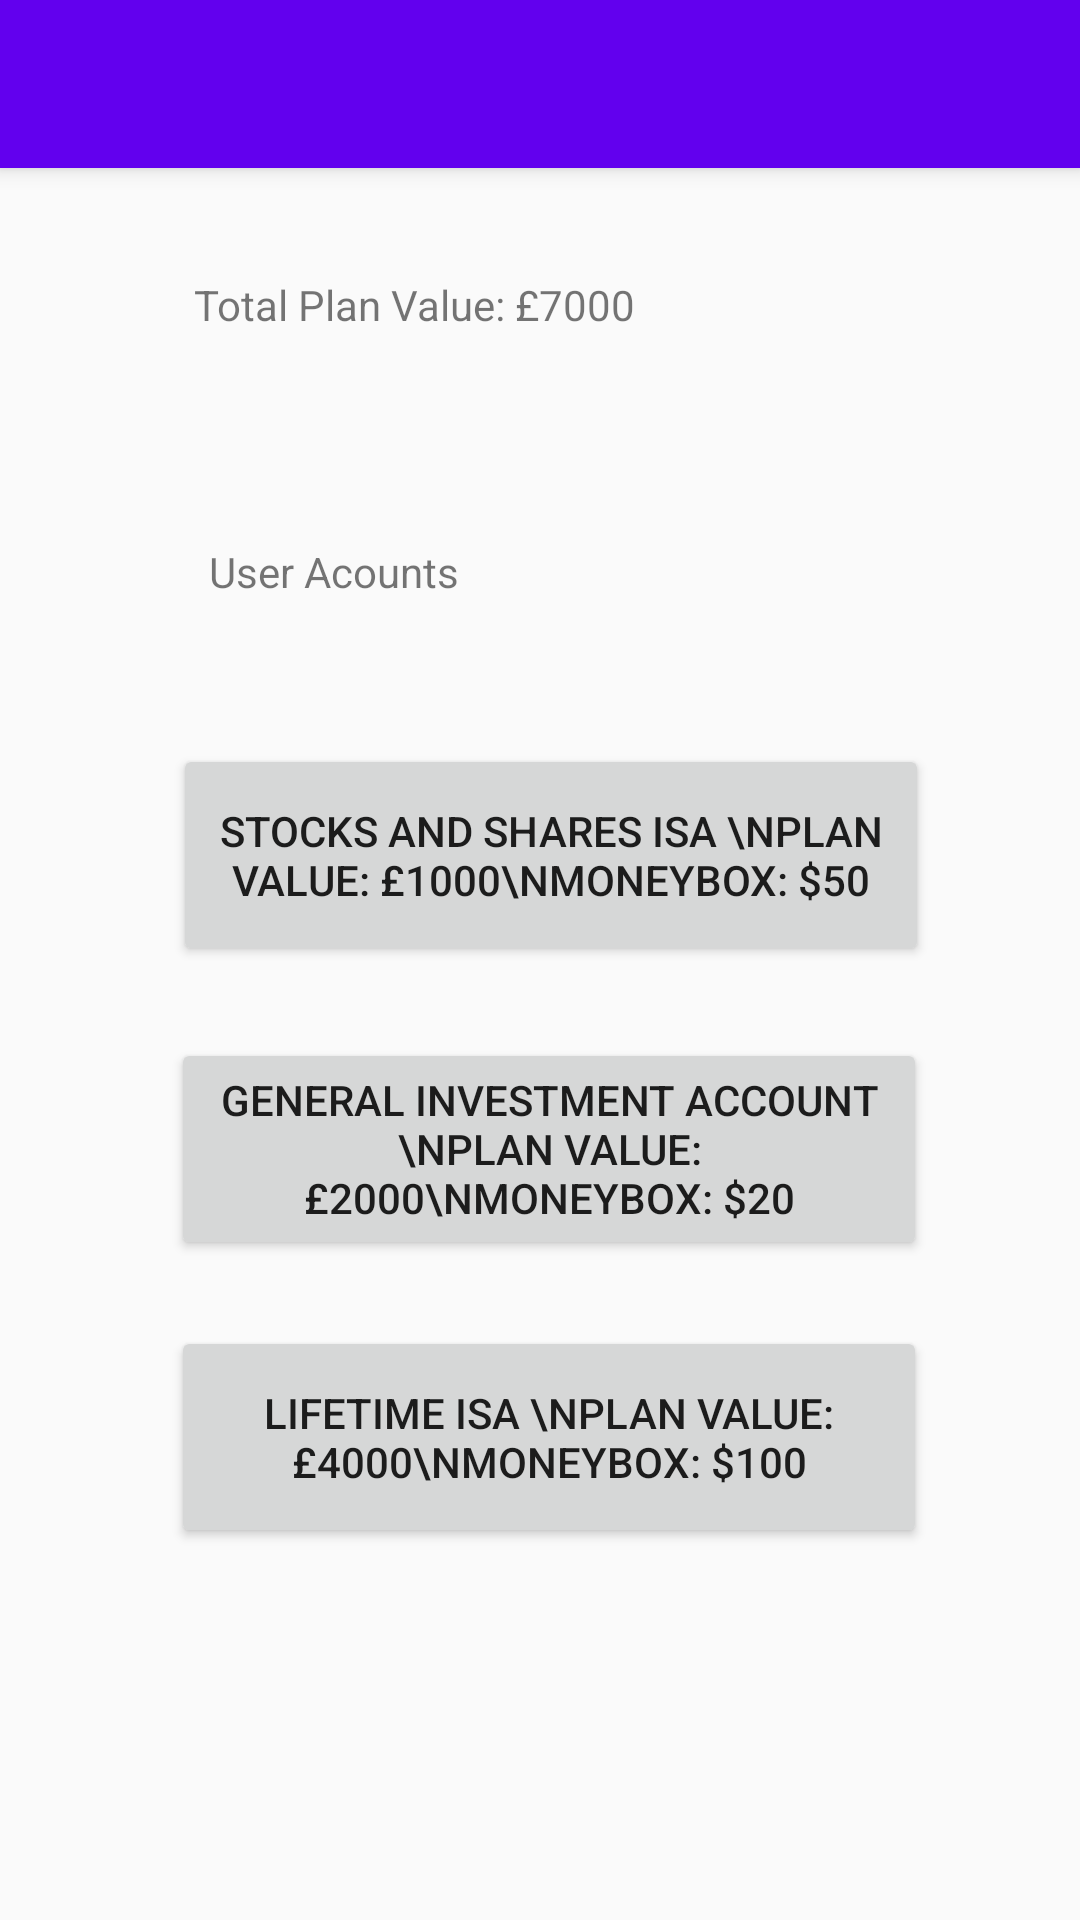

This screen was rendered from an Android layout file. Write that file and the resources it references.
<!-- AndroidManifest.xml: application theme AppTheme -->
<!-- res/layout/activity_user.xml -->
<?xml version="1.0" encoding="utf-8"?>
<android.support.design.widget.CoordinatorLayout xmlns:android="http://schemas.android.com/apk/res/android"
    xmlns:app="http://schemas.android.com/apk/res-auto"
    xmlns:tools="http://schemas.android.com/tools"
    android:layout_width="match_parent"
    android:layout_height="match_parent"
    tools:context=".user">

    <android.support.design.widget.AppBarLayout
        android:layout_width="match_parent"
        android:layout_height="wrap_content"
        android:theme="@style/AppTheme.AppBarOverlay">

        <android.support.v7.widget.Toolbar
            android:id="@+id/toolbar"
            android:layout_width="match_parent"
            android:layout_height="?attr/actionBarSize"
            android:background="?attr/colorPrimary"
            app:popupTheme="@style/AppTheme.PopupOverlay" />

    </android.support.design.widget.AppBarLayout>

    <include layout="@layout/content_user" />


</android.support.design.widget.CoordinatorLayout>
<!-- res/layout/content_user.xml (included above) -->
<?xml version="1.0" encoding="utf-8"?>
<android.support.constraint.ConstraintLayout xmlns:android="http://schemas.android.com/apk/res/android"
    xmlns:app="http://schemas.android.com/apk/res-auto"
    xmlns:tools="http://schemas.android.com/tools"
    android:layout_width="match_parent"
    android:layout_height="match_parent"
    app:layout_behavior="@string/appbar_scrolling_view_behavior"
    tools:context=".user"
    tools:layout_editor_absoluteY="56dp"
    tools:showIn="@layout/activity_user">



    <TextView
        android:id="@+id/planValue"
        android:layout_width="190dp"
        android:layout_height="26dp"
        android:layout_marginTop="36dp"
        android:text="Total Plan Value: £7000"
        app:layout_constraintEnd_toEndOf="parent"
        app:layout_constraintHorizontal_bias="0.38"
        app:layout_constraintStart_toStartOf="parent"
        app:layout_constraintTop_toTopOf="parent" />

    <TextView
        android:id="@+id/userAccounts"
        android:layout_width="108dp"
        android:layout_height="23dp"
        android:layout_marginTop="20dp"
        android:text="User Acounts"
        app:layout_constraintEnd_toEndOf="parent"
        app:layout_constraintHorizontal_bias="0.277"
        app:layout_constraintStart_toStartOf="parent"
        app:layout_constraintTop_toBottomOf="@+id/name"
        tools:ignore="MissingConstraints" />

    <Button
        android:id="@+id/isa"
        android:layout_width="252dp"
        android:layout_height="74dp"
        android:layout_marginTop="44dp"
        android:radius="3dip"
        android:text="Stocks and Shares ISA \nPlan Value: £1000\nMoneybox: $50"
        app:layout_constraintEnd_toEndOf="parent"
        app:layout_constraintHorizontal_bias="0.534"
        app:layout_constraintStart_toStartOf="parent"
        app:layout_constraintTop_toBottomOf="@+id/userAccounts"
        tools:ignore="MissingConstraints" />

    <Button
        android:id="@+id/lisa"
        android:layout_width="252dp"
        android:layout_height="74dp"
        android:layout_marginTop="20dp"
        android:radius="3dip"
        android:text="Lifetime ISA \nPlan Value: £4000\nMoneybox: $100"
        app:layout_constraintBottom_toBottomOf="parent"
        app:layout_constraintEnd_toEndOf="parent"
        app:layout_constraintHorizontal_bias="0.528"
        app:layout_constraintStart_toStartOf="parent"
        app:layout_constraintTop_toBottomOf="@+id/gia"
        app:layout_constraintVertical_bias="0.017"
        tools:ignore="MissingConstraints" />

    <Button
        android:id="@+id/gia"
        android:layout_width="252dp"
        android:layout_height="74dp"
        android:layout_marginTop="24dp"
        android:radius="3dip"
        android:text="General Investment Account \nPlan Value: £2000\nMoneybox: $20"
        app:layout_constraintEnd_toEndOf="parent"
        app:layout_constraintHorizontal_bias="0.528"
        app:layout_constraintStart_toStartOf="parent"
        app:layout_constraintTop_toBottomOf="@+id/isa"
        tools:ignore="MissingConstraints" />

    <TextView
        android:id="@+id/name"
        android:layout_width="100dp"
        android:layout_height="23dp"
        android:layout_marginTop="20dp"
        app:layout_constraintEnd_toEndOf="parent"
        app:layout_constraintHorizontal_bias="0.273"
        app:layout_constraintStart_toStartOf="parent"
        app:layout_constraintTop_toBottomOf="@+id/planValue" />


</android.support.constraint.ConstraintLayout>
<!-- resources referenced by this layout -->
<resources>
  <style name="AppTheme.AppBarOverlay" parent="ThemeOverlay.AppCompat.Dark.ActionBar" />
  <style name="AppTheme.PopupOverlay" parent="ThemeOverlay.AppCompat.Light" />
  <style name="AppTheme" parent="Theme.AppCompat.Light.DarkActionBar">
          
          <item name="colorPrimary">@color/colorPrimary</item>
          <item name="colorPrimaryDark">@color/colorPrimaryDark</item>
          <item name="colorAccent">@color/colorAccent</item>
          <item name="windowActionBar">false</item>
          <item name="windowNoTitle">true</item>
      </style>
  <!-- not gathered from this repository: default colours our renderer supplied (Android Studio template values) -->
  <color name="colorPrimary">#FF6200EE</color>
  <color name="colorPrimaryDark">#FF3700B3</color>
  <color name="colorAccent">#FF03DAC5</color>
</resources>
